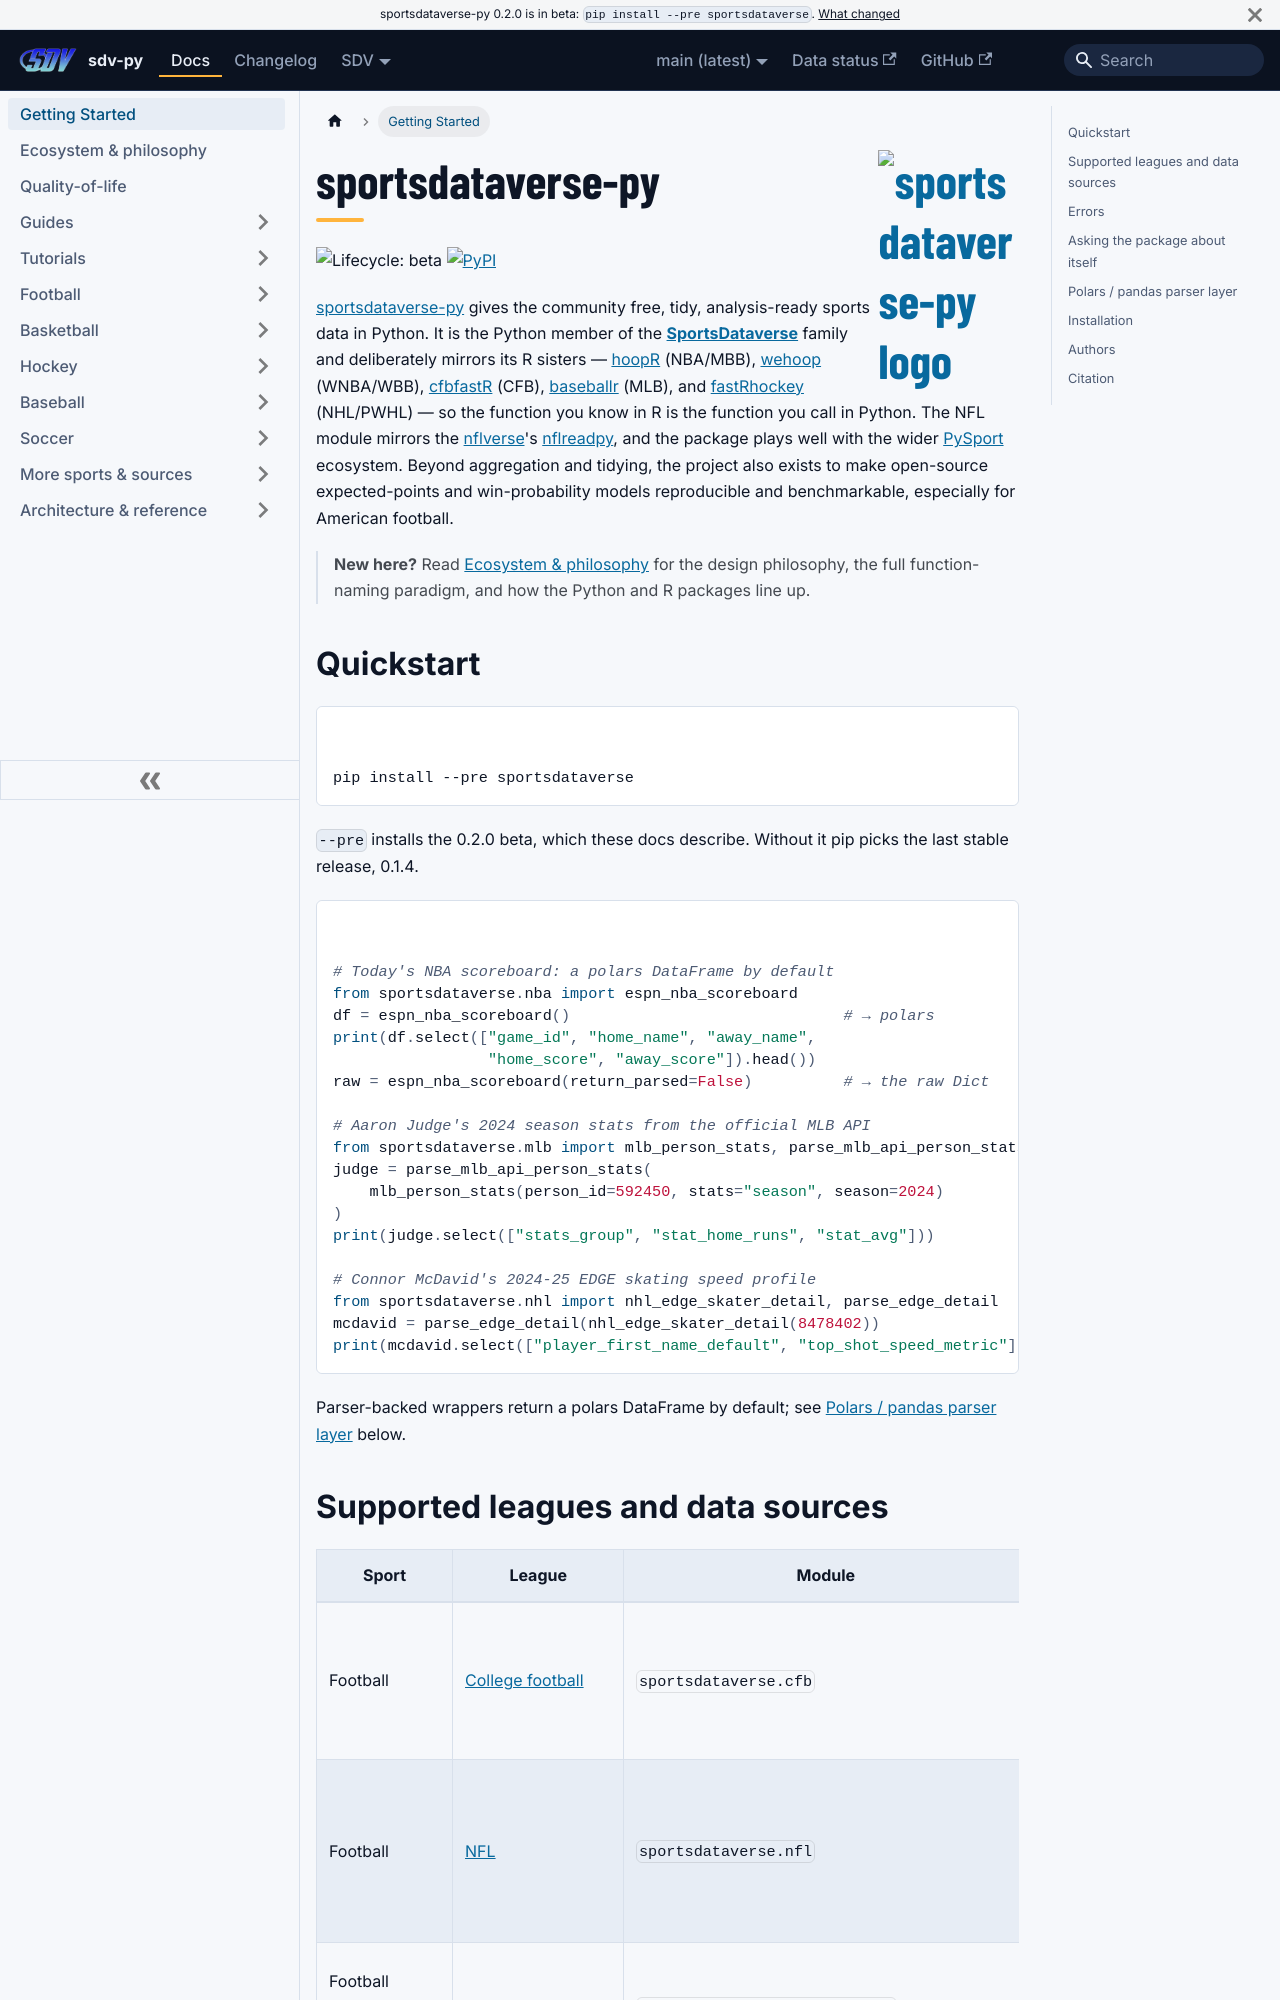

repository: sportsdataverse/sportsdataverse-py · page: docs/intro/index.html · generator: docusaurus

---
title: Getting Started
sidebar_label: Getting Started
sidebar_position: 1
description: "Install sportsdataverse-py and pull tidy NBA, NFL, MLB, NHL, college and 100+ more leagues' data as polars DataFrames."
---

# sportsdataverse-py <a href='https://py.sportsdataverse.org'><img src='https://raw.githubusercontent.com/sportsdataverse/sportsdataverse-py/main/docs/static/img/sdv-py-logo.png' align="right" width="20%" min-width="100px" alt="sportsdataverse-py logo" /></a>

![Lifecycle: beta](https://img.shields.io/badge/lifecycle-beta-blue.svg?style=for-the-badge&logo=github)
[![PyPI](https://img.shields.io/pypi/v/sportsdataverse?label=sportsdataverse&logo=python&style=for-the-badge)](https://pypi.org/project/sportsdataverse/)

[sportsdataverse-py](https://py.sportsdataverse.org) gives the community
free, tidy, analysis-ready sports data in Python. It is the Python member
of the **[SportsDataverse](https://www.sportsdataverse.org)** family and
deliberately mirrors its R sisters — [hoopR](https://hoopR.sportsdataverse.org/)
(NBA/MBB), [wehoop](https://wehoop.sportsdataverse.org/) (WNBA/WBB),
[cfbfastR](https://cfbfastR.sportsdataverse.org/) (CFB),
[baseballr](https://baseballr.sportsdataverse.org/) (MLB), and
[fastRhockey](https://fastRhockey.sportsdataverse.org/) (NHL/PWHL) — so the
function you know in R is the function you call in Python. The NFL module
mirrors the [nflverse](https://nflverse.nflverse.com)'s
[nflreadpy](https://github.com/nflverse/nflreadpy), and the package plays
well with the wider [PySport](https://opensource.pysport.org) ecosystem.
Beyond aggregation and tidying, the project also exists to make open-source
expected-points and win-probability models reproducible and benchmarkable,
especially for American football.

> **New here?** Read [Ecosystem & philosophy](https://py.sportsdataverse.org/docs/ecosystem)
> for the design philosophy, the full function-naming paradigm, and how the
> Python and R packages line up.
